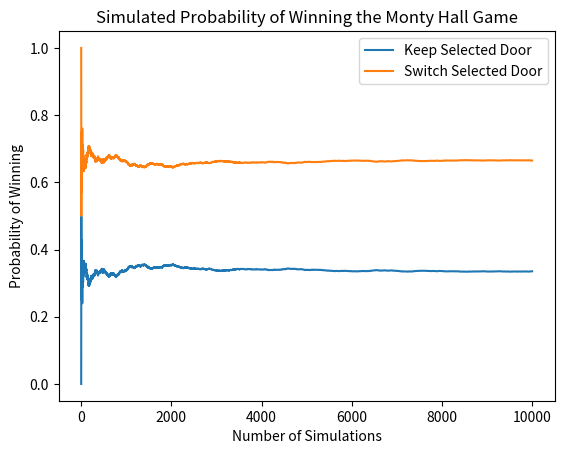

Source code (Python):
# Your code here

import numpy as np
import matplotlib.pyplot as plt
%matplotlib inline

stay = []
switch = []
for i in range(10**4):
    car_door = np.random.randint(1,4)
    contestant_selection = np.random.randint(1,4)
    remaining_goats = [door for door in [1,2,3] if door!= car_door and door != contestant_selection]
    door_revealed = np.random.choice(remaining_goats)
    if_switch = [door for door in [1,2,3] if door != contestant_selection and door != door_revealed][0]
    # Record results if contestant changes door selection
    if if_switch == car_door:
        switch.append(1)
    else:
        switch.append(0)
    # Record results if contestant keep door selection
    if contestant_selection == car_door:
        stay.append(1)
    else:
        stay.append(0)
# Plot the results
plt.plot(range(1,10**4+1), [np.mean(stay[:i]) for i in range(1,10**4+1)], label='Keep Selected Door')
plt.plot(range(1,10**4+1), [np.mean(switch[:i]) for i in range(1,10**4+1)], label='Switch Selected Door')
plt.ylabel('Probability of Winning')
plt.xlabel('Number of Simulations')
plt.title('Simulated Probability of Winning the Monty Hall Game')
plt.legend()
print('Simulated Probabilities:')
print('Chance of Winning Keeping Selected Door: ', np.mean(stay))
print('Chance of Winning Switching Selected Door: ', np.mean(switch))